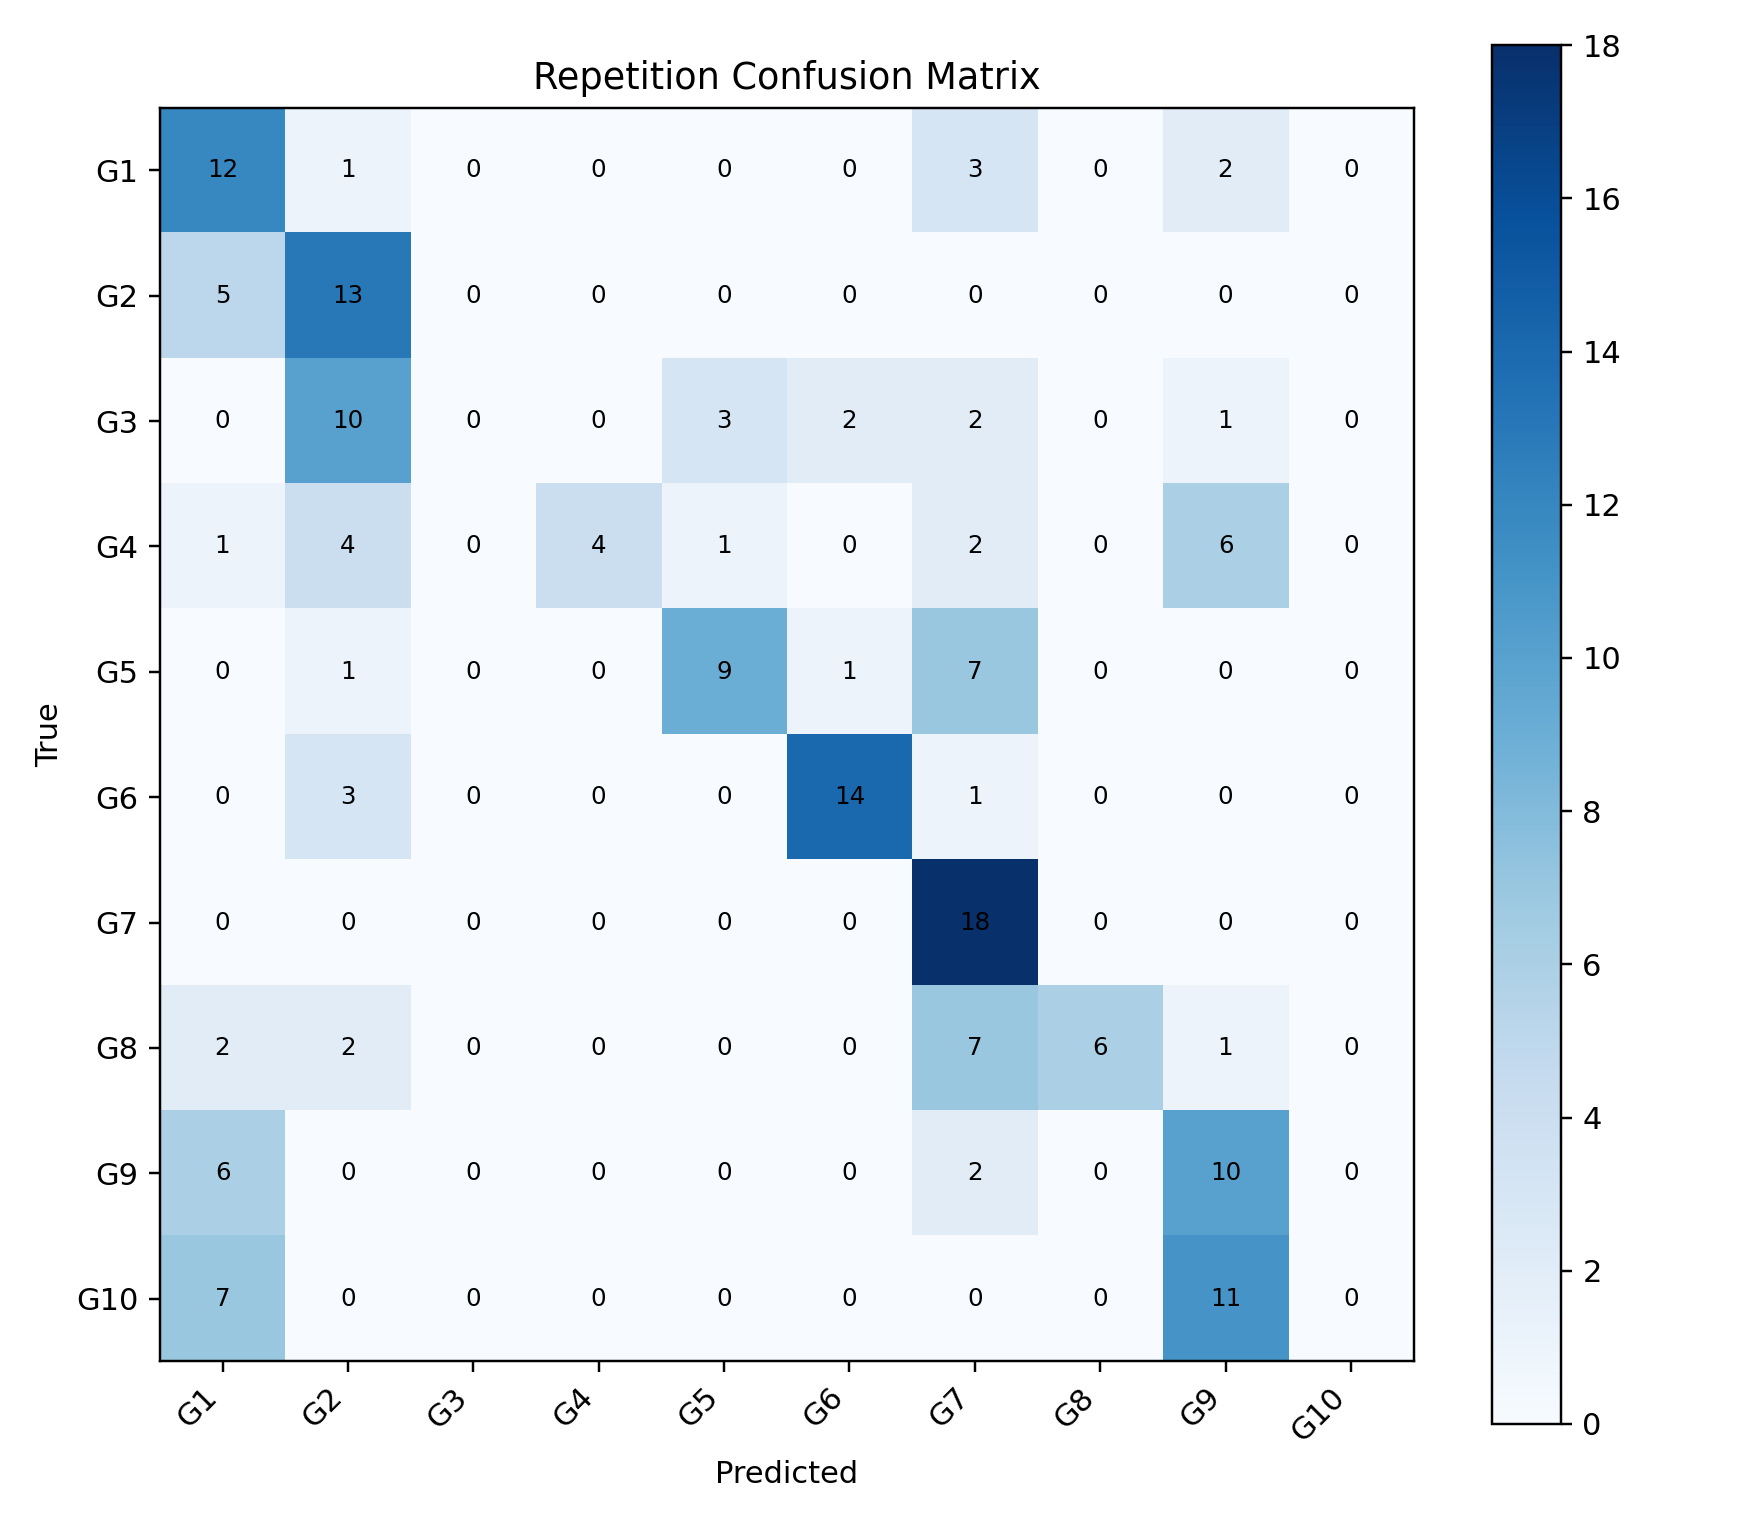

The data file committed next to this chart (first rows):
, G1, G2, G3, G4, G5, G6, G7, G8, G9, G10
G1, 12, 1, 0, 0, 0, 0, 3, 0, 2, 0
G2, 5, 13, 0, 0, 0, 0, 0, 0, 0, 0
G3, 0, 10, 0, 0, 3, 2, 2, 0, 1, 0
G4, 1, 4, 0, 4, 1, 0, 2, 0, 6, 0
G5, 0, 1, 0, 0, 9, 1, 7, 0, 0, 0
G6, 0, 3, 0, 0, 0, 14, 1, 0, 0, 0
G7, 0, 0, 0, 0, 0, 0, 18, 0, 0, 0
G8, 2, 2, 0, 0, 0, 0, 7, 6, 1, 0
G9, 6, 0, 0, 0, 0, 0, 2, 0, 10, 0
G10, 7, 0, 0, 0, 0, 0, 0, 0, 11, 0
